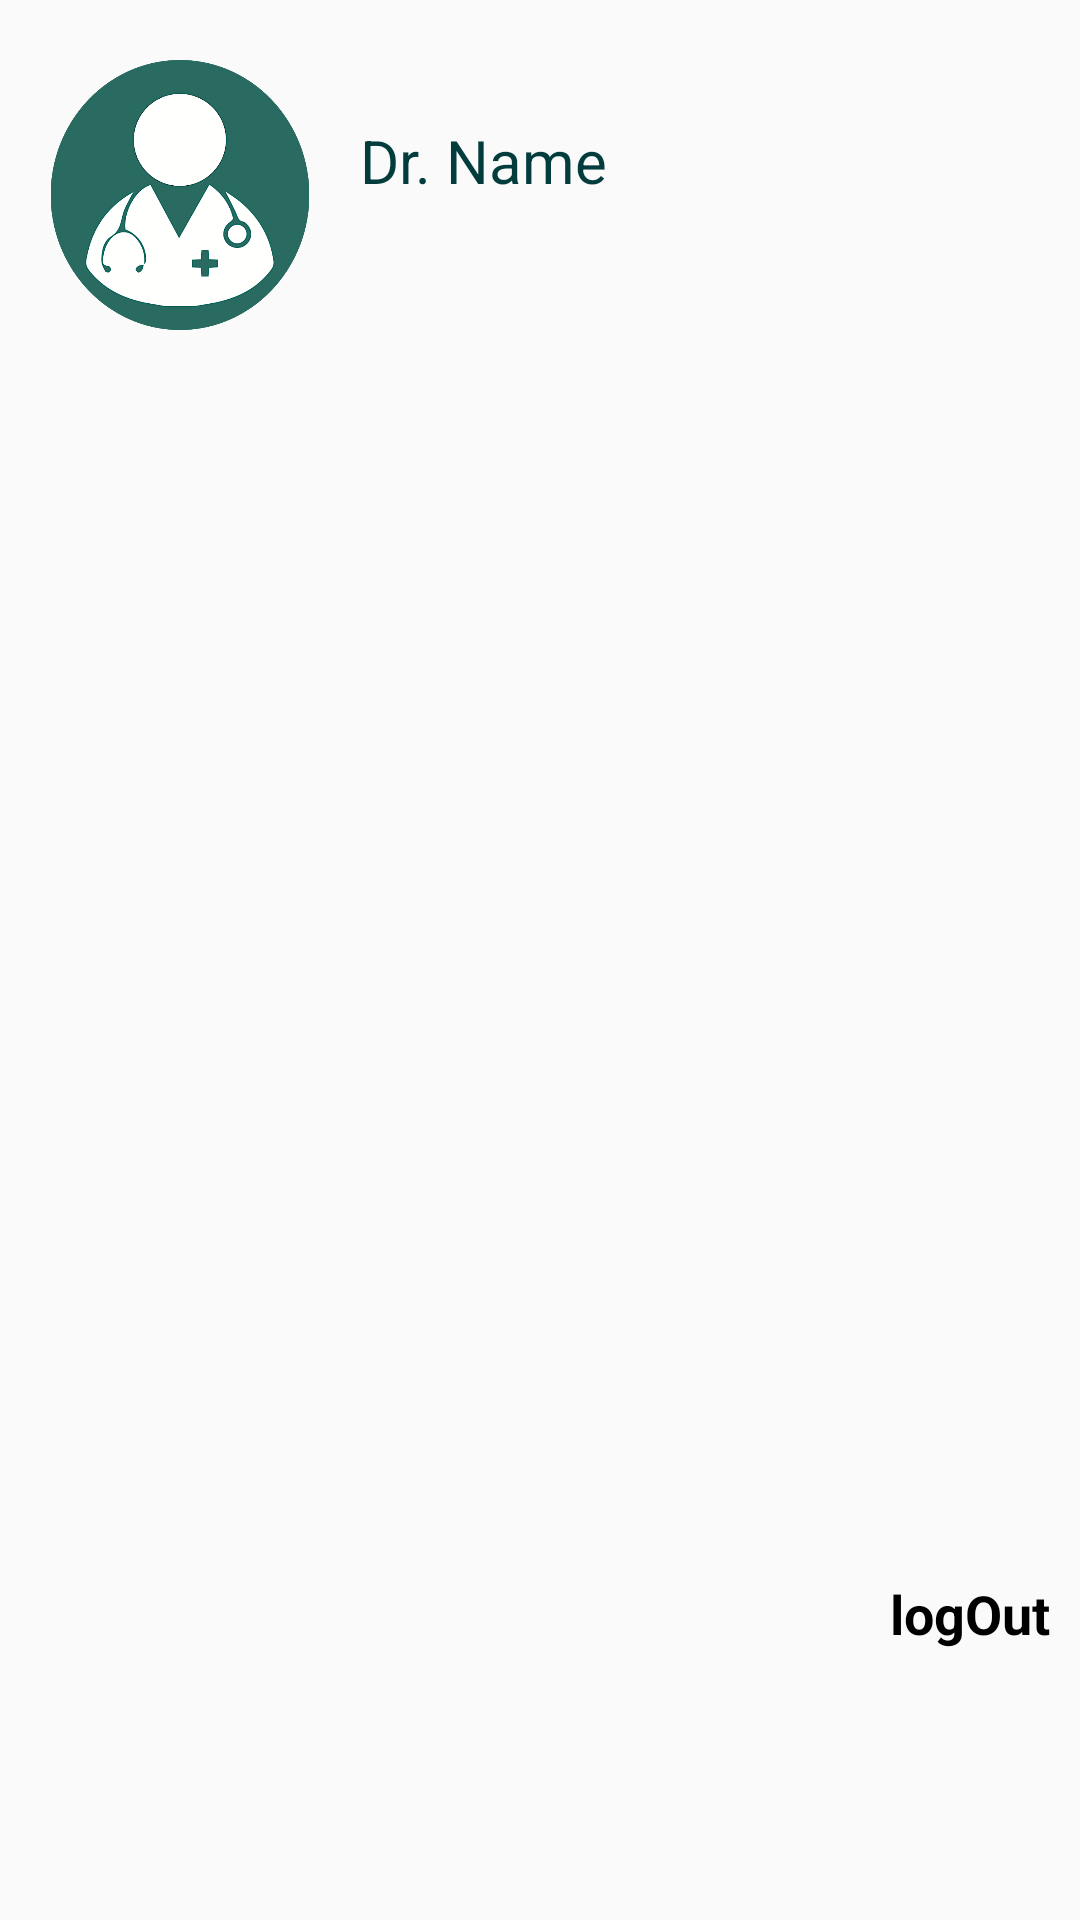

Layout XML and referenced resources for this Android screen:
<!-- AndroidManifest.xml: application theme Theme.RemoteClinic_firstDraft -->
<!-- res/layout/fragment_doctor_page.xml -->
<?xml version="1.0" encoding="utf-8"?>
<androidx.constraintlayout.widget.ConstraintLayout xmlns:android="http://schemas.android.com/apk/res/android"
    xmlns:app="http://schemas.android.com/apk/res-auto"
    xmlns:tools="http://schemas.android.com/tools"
    android:layout_width="match_parent"
    android:layout_height="match_parent"
    android:background="@drawable/bk2"
    tools:context=".view.DoctorPage">
    <LinearLayout
        android:id="@+id/layout1"
        android:layout_marginTop="20dp"
        android:layout_width="match_parent"
        android:layout_height="wrap_content"
        android:orientation="horizontal"
        android:weightSum="3"
        android:layout_gravity="top"
        app:layout_constraintTop_toTopOf="parent"
        app:layout_constraintEnd_toEndOf="parent"
        app:layout_constraintStart_toStartOf="parent">


        <ImageView
            android:id="@+id/imageView"
            android:layout_width="0dp"
            android:layout_height="90dp"
            android:layout_gravity="top"
            android:layout_weight="1"
            android:background="@drawable/header_image"
            android:src="@drawable/doctor_login" />

        <TextView
        android:layout_marginTop="20dp"
        android:id="@+id/welcomeTv"
        android:layout_width="0dp"
        android:layout_height="match_parent"
        android:layout_weight="2"
            android:textColor="@color/dark_green"
        android:text="Dr. Name"
        android:textSize="20dp" />
    </LinearLayout>
    <androidx.recyclerview.widget.RecyclerView
        android:id="@+id/consultRv"
        android:layout_width="match_parent"
        android:layout_height="0dp"
        app:layoutManager="androidx.recyclerview.widget.LinearLayoutManager"
        app:layout_constraintEnd_toEndOf="parent"
        app:layout_constraintStart_toStartOf="parent"
        app:layout_constraintTop_toBottomOf="@id/layout1"
        />

    <LinearLayout
        android:id="@+id/linearLayout5"
        android:layout_width="match_parent"
        android:layout_height="wrap_content"
        android:orientation="vertical"
        android:layout_marginTop="10dp"
        app:layout_constraintBottom_toBottomOf="parent"
        app:layout_constraintEnd_toEndOf="parent"
        app:layout_constraintStart_toStartOf="parent">

        <TextView
            android:layout_width="match_parent"
            android:layout_height="match_parent"
            android:layout_gravity="right"
            android:layout_marginRight="10dp"
            android:gravity="right"
            android:text="logOut"
            android:textAlignment="gravity"
            android:textColor="@color/black"
            android:textSize="18sp"
            android:textStyle="bold" />

        <ImageView
            android:id="@+id/signOut"
            android:layout_width="90dp"
            android:layout_height="90dp"
            android:layout_gravity="right"
            android:background="@drawable/header_image"
            android:src="@drawable/logout" />

    </LinearLayout>

</androidx.constraintlayout.widget.ConstraintLayout>
<!-- resources referenced by this layout -->
<resources>
  <color name="black">#FF000000</color>
  <color name="dark_green">#023C3C</color>
  <!-- drawable doctor_login: png bitmap (drawable-v24, 107396 bytes) -->
  <!-- drawable header_image (drawable) -->
  <?xml version="1.0" encoding="utf-8"?>
  <shape android:shape="oval" android:tint="@color/white_card" xmlns:android="http://schemas.android.com/apk/res/android">
  
      <stroke android:color="@color/white" android:width="21dp"/>
  
  </shape>
  <style name="Theme.RemoteClinic_firstDraft" parent="Theme.AppCompat.Light.DarkActionBar">
          
          <item name="colorPrimary">@color/teal_700</item>
          <item name="colorPrimaryVariant">#035048</item>
          <item name="colorOnPrimary">@color/white</item>
          
          <item name="colorSecondary">@color/teal_200</item>
          <item name="colorSecondaryVariant">@color/teal_700</item>
          <item name="colorOnSecondary">@color/black</item>
          
          <item name="android:statusBarColor">@color/dark_green2</item>
          
      </style>
  <color name="white_card">#07FFFFFF</color>
  <color name="white">#FFFFFFFF</color>
  <color name="teal_700">#FF018786</color>
  <color name="teal_200">#FF03DAC5</color>
  <color name="dark_green2">#A0E8E1</color>
</resources>
